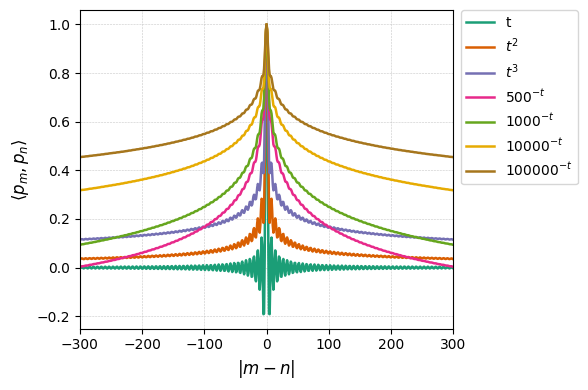

Here is the Python script that generated this plot:
# import numpy as np
# import matplotlib.pyplot as plt
# from scipy.integrate import quad
#
# # 定义不同的θ(t)函数
# theta_funcs = {
#     't':        lambda t: t,
#     # 't/10':        lambda t: t/10,
#     '$t^2$':    lambda t: t**2,
#     # '$t^3$':    lambda t: t**3,
#     # '$t^2+t$': lambda t: t**2+t,
#     # '$200^{-t}$': lambda t: 200**(-t),
#     '$500^{-t}$': lambda t: 500**(-t),
#     '$1000^{-t}$': lambda t: 1000**(-t),
#     '$10000^{-t}$': lambda t: 10000**(-t),
#     '$100000^{-t}$': lambda t: 100000**(-t)
# }
#
# ds = np.arange(-300, 301)
# plt.figure(figsize=(10, 6))
#
# for name, theta_t in theta_funcs.items():
#     def real_integral(d):
#         func = lambda t: np.cos(d * theta_t(t))
#         val, _ = quad(func, 0, 1, limit=100)
#         return val
#     vals = [real_integral(d) for d in ds]
#     plt.plot(ds, vals, label=name)
#
# plt.xlabel('|m - n|', fontsize=24)
# plt.ylabel('<$p_m$, $p_n$>', fontsize=24)
# plt.tick_params(axis='both', labelsize=18)  # 修改坐标轴数字的大小
#
# # 设置图例字体
# plt.legend(fontsize=18, prop={'size': 16})
#
# plt.grid(True)
#
# # 保存新的图像
# plt.savefig("pe.png",dpi=1000)
# plt.show()

import numpy as np
import matplotlib.pyplot as plt
from scipy.integrate import quad

# 使用白底，无网格样式
plt.style.use('default')
# 定义颜色列表 (Dark2 配色)
colors = plt.get_cmap('Dark2').colors

theta_funcs = {
    't':           lambda t: t,
    '$t^2$':       lambda t: t**2,
    '$t^3$':       lambda t: t**3,
    '$500^{-t}$':  lambda t: 500**(-t),
    '$1000^{-t}$': lambda t: 1000**(-t),
    '$10000^{-t}$': lambda t: 10000**(-t),
    '$100000^{-t}$': lambda t: 100000**(-t)
}

ds = np.arange(-300, 301)

fig, ax = plt.subplots(figsize=(6, 4))  # 典型论文比例
for idx, (label, theta) in enumerate(theta_funcs.items()):
    vals = [quad(lambda t: np.cos(d * theta(t)), 0, 1, limit=100)[0] for d in ds]
    ax.plot(ds, vals, label=label,
            color=colors[idx % len(colors)],
            linewidth=1.8)

# 字体和刻度设置
ax.set_xlabel(r'$|m-n|$', fontsize=12)
ax.set_ylabel(r'$\langle p_m, p_n \rangle$', fontsize=12)
ax.tick_params(axis='both', labelsize=10)

# 网格设置（可选细网格）
ax.grid(True, linestyle='--', linewidth=0.4, alpha=0.7)

# 图例放到右侧
ax.legend(fontsize=10, bbox_to_anchor=(1.02, 1), loc='upper left', borderaxespad=0)

ax.set_xlim(-300, 300)
plt.tight_layout()

# 输出为矢量格式 PDF/SVG
fig.savefig('pe_symmetric_high_res.pdf', format='pdf', dpi=300)
fig.savefig('pe_symmetric_high_res.svg', format='svg')